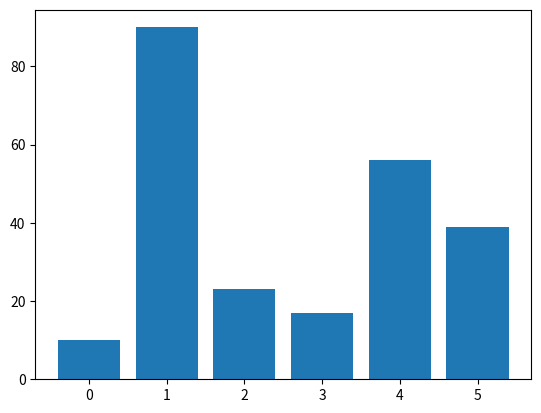
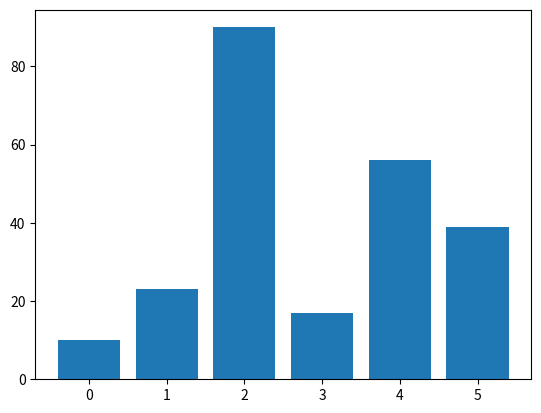
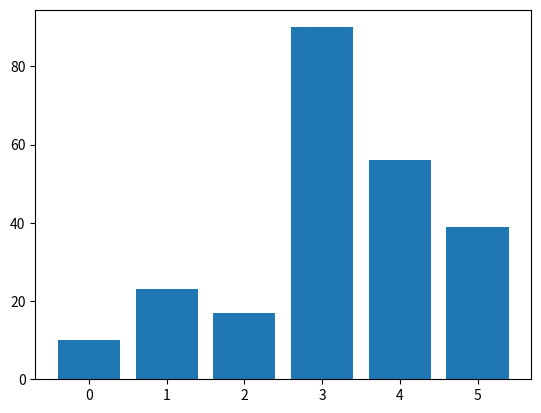
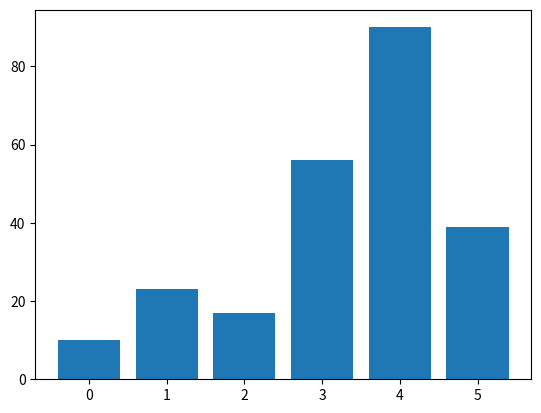
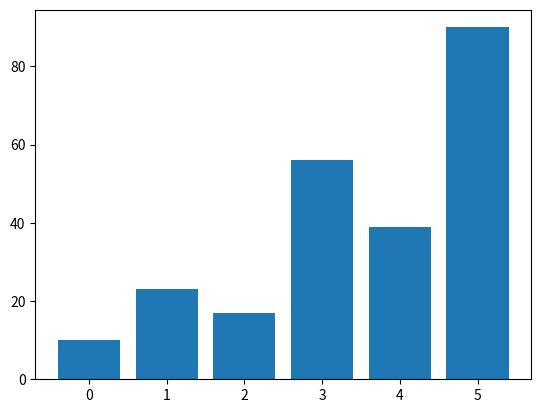
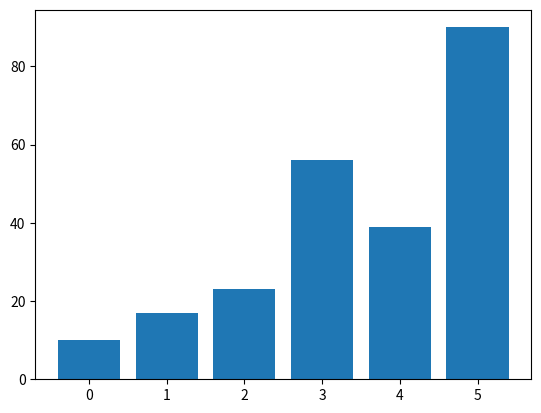
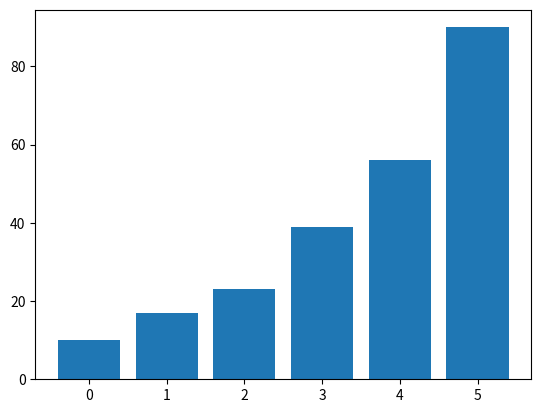

Source code (Python) for these figures, in order:
from matplotlib import pyplot as plt

def bubble_sort(arr): 
    #탐색 범위 지정, 1부터 최대 크기-1까지 지정하면 된다.(당장 크기 비교를 하는 반복이 아니다. 0부터 X까지 탐색을 한다. 라는 크기 지정 반복문) 
    #버블 정렬은 가장큰 항목이 맨 뒤부터 정렬되기에 다음과같이 가능.
    
    plt.show()
    for i in range(len(arr) - 1, 0, -1): 
        for j in range(i):
            if arr[j] > arr[j + 1]: # 크기 비교 후, 현재 index가 가지고 있는 값이 더 클때 실행하는 조건문
                arr[j], arr[j + 1] = arr[j + 1], arr[j] #2개의 항목 위치 변경
                
                plt.bar(range(len(arr)), arr)
                plt.draw()
                plt.pause(1)
                plt.clf()
    return arr



sorted_arr = bubble_sort([90,10,23,17,56,39])


print(sorted_arr)
